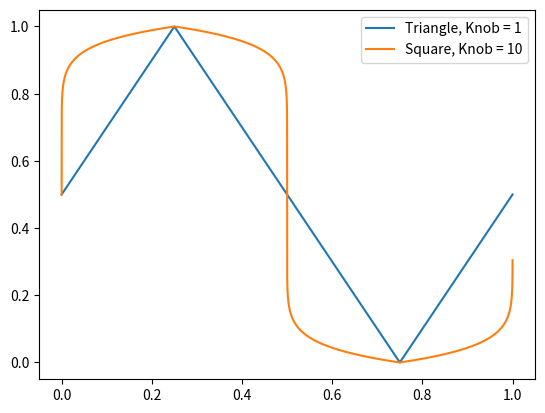

Write Python code to recreate this figure.
# MORPHLFO
# This script demonstrates the method of morphing the LFO signal
# for the tremolo effect from a triangle wave to a square wave.
#
# See also AMPMODULATION

import numpy as np
import matplotlib.pyplot as plt
from scipy import signal

# Initial parameters
Fs = 48000
Ts = 1/Fs
f = 1 # 1 Hz LFO
numSec = 1
numSamples = Fs * numSec
t = np.arange(0, numSamples) * Ts

# Consider a parameter knob with values from 1-10
knobValue = 10
lfo = signal.sawtooth(((2 * np.pi * f * t) + np.pi/2), 0.5)
N = len(lfo)
lfoShape = np.zeros(N)
for n in range(N):
    if lfo[n] >= 0:
        # This process is similar to adding an exponent
        # to a linear fade. It turns into an exponential,
        # convex curve. In this case, it turns the straight
        # line of a triangle wave into a curve closer to a
        # square wave.
        lfoShape[n] = pow(lfo[n], (1/knobValue))

    else:
        # Need to avoid using negative numbers with power function
        lfoShape[n] = -1 * pow(np.abs(lfo[n]), (1/knobValue))

plt.plot(t, (0.5*lfo)+0.5, t, (0.5*lfoShape)+0.5)
plt.legend(['Triangle, Knob = 1', 'Square, Knob = 10'])
plt.show()